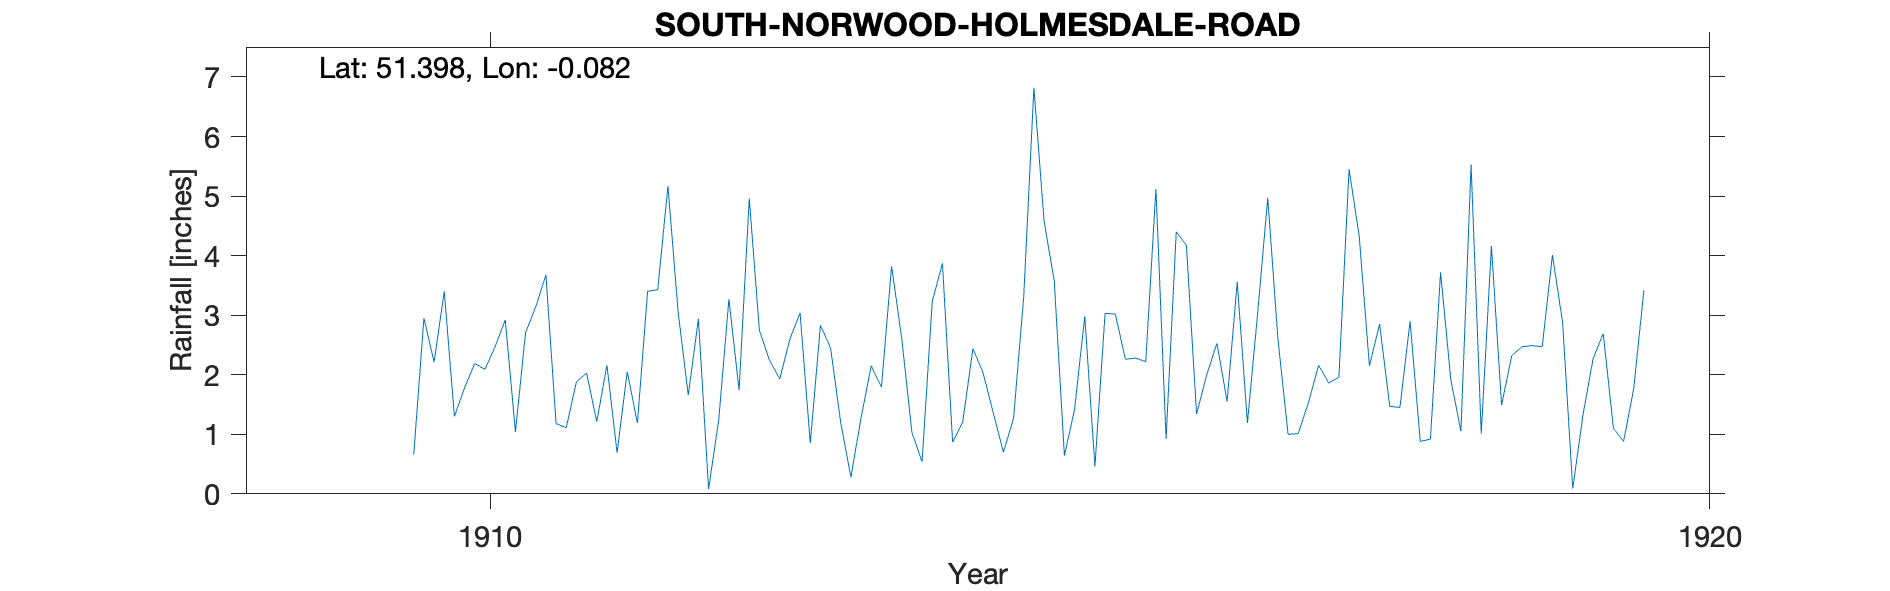

Values plotted in this chart, from the file beside it:
SOUTH-NORWOOD-HOLMESDALE-ROAD, , , , , , , , , , , , , , , , , , , , 
Grid ref, TQ335683, Long, -0.08237, Lat, 51.4, Elevation, 200, ft, , , , , , , , , , , , 
Station no, RR8434, , , , , , , , , , , , , , , , , , , 
, 1900, 1901, 1902, 1903, 1904, 1905, 1906, 1907, 1908, 1909, 1910, 1911, 1912, 1913, 1914, 1915, 1916, 1917, 1918, 1919
January, , , , , , , , , , , 2.21, 1.18, 3.06, 3.04, 0.54, 4.58, 0.92, 1, 2.9, 2.49
February, , , , , , , , , , , 3.4, 1.11, 1.66, 0.85, 3.23, 3.57, 4.4, 1.01, 0.88, 2.47
March, , , , , , , , , , , 1.3, 1.88, 2.94, 2.83, 3.87, 0.64, 4.17, 1.53, 0.92, 4.01
April, , , , , , , , , , , 1.78, 2.03, 0.08, 2.45, 0.87, 1.42, 1.34, 2.16, 3.72, 2.88
May, , , , , , , , , , , 2.19, 1.21, 1.24, 1.19, 1.21, 2.98, 2, 1.86, 1.92, 0.09
June, , , , , , , , , , , 2.09, 2.16, 3.27, 0.28, 2.44, 0.46, 2.53, 1.96, 1.05, 1.32
July, , , , , , , , , , , 2.47, 0.69, 1.74, 1.28, 2.03, 3.03, 1.55, 5.45, 5.53, 2.27
August, , , , , , , , , , , 2.92, 2.05, 4.96, 2.15, 1.36, 3.02, 3.56, 4.32, 1.01, 2.69
September, , , , , , , , , , , 1.04, 1.19, 2.74, 1.79, 0.7, 2.26, 1.19, 2.15, 4.16, 1.1
October, , , , , , , , , , , 2.71, 3.4, 2.24, 3.82, 1.27, 2.28, 3.02, 2.85, 1.49, 0.88
November, , , , , , , , , , 0.66, 3.14, 3.43, 1.93, 2.61, 3.32, 2.22, 4.97, 1.47, 2.32, 1.77
December, , , , , , , , , , 2.95, 3.68, 5.17, 2.6, 1.03, 6.82, 5.12, 2.6, 1.45, 2.47, 3.42
Total, , , , , , , , , , , 28.93, 25.5, 28.46, 23.32, 27.66, 31.58, 32.25, 27.21, 28.37, 25.39
NGR is on Holmesdale Road at the stated …, , , , , , , , , , , , , , , , , , , , 
